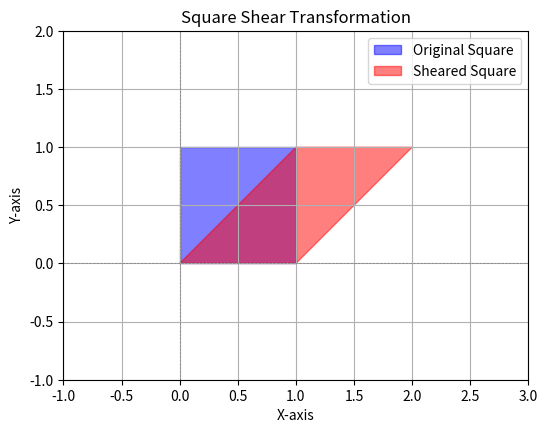

Reproduce this figure in Python.
import numpy as np
import matplotlib.pyplot as plt

def shear_matrix(shear_factor):
    return np.array([
        [1, shear_factor, 0],  # Shear in the x direction
        [0, 1, 0],              # No shear in the y direction
        [0, 0, 1]               # Homogeneous coordinate
    ])

def shear_point(point, S):
    point_homogeneous = np.array([point[0], point[1], 1])
    sheared_point = np.dot(S, point_homogeneous)
    return sheared_point[:2]  # Returns only x, y

def shear_shape(vertices, shear_factor):
    S = shear_matrix(shear_factor)
    return np.array([shear_point(vertex, S) for vertex in vertices])

# Define the square vertices
square = np.array([
    [0, 0],  # Bottom-left
    [1, 0],  # Bottom-right
    [1, 1],  # Top-right
    [0, 1],  # Top-left
    [0, 0]   # Closing the square
])

# Shear factor
shear_factor = 1.0  # Amount of shear to apply

# Shear the square
sheared_square = shear_shape(square, shear_factor)

# Plotting
plt.figure(figsize=(6, 6))
plt.axhline(0, color='gray', lw=0.5, ls='--')
plt.axvline(0, color='gray', lw=0.5, ls='--')

# Draw the original square
plt.fill(*zip(*square), color='blue', alpha=0.5, label='Original Square')

# Draw the sheared square
plt.fill(*zip(*sheared_square), color='red', alpha=0.5, label='Sheared Square')

plt.xlim(-1, 3)
plt.ylim(-1, 2)
plt.grid()
plt.xlabel('X-axis')
plt.ylabel('Y-axis')
plt.title('Square Shear Transformation')
plt.legend()
plt.gca().set_aspect('equal', adjustable='box')
plt.show()
